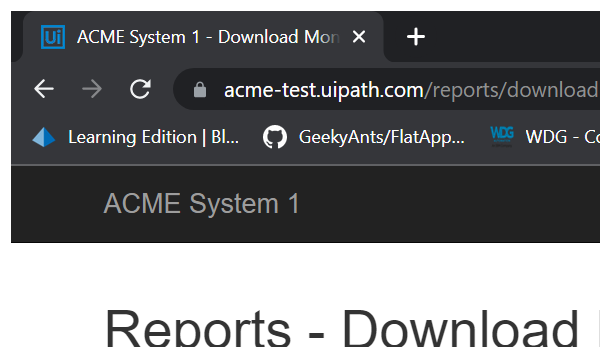
Workflow: System1_NavegateTo_DownloadMonthlyReport

Step 1: Attach Browser 'chrome.exe ACME' in window 'ACME System 1*' (chrome.exe)

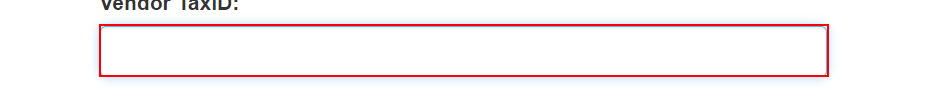
Step 2 [try]: FindElement_InputTaxID on the text box 'vendorTaxID'
